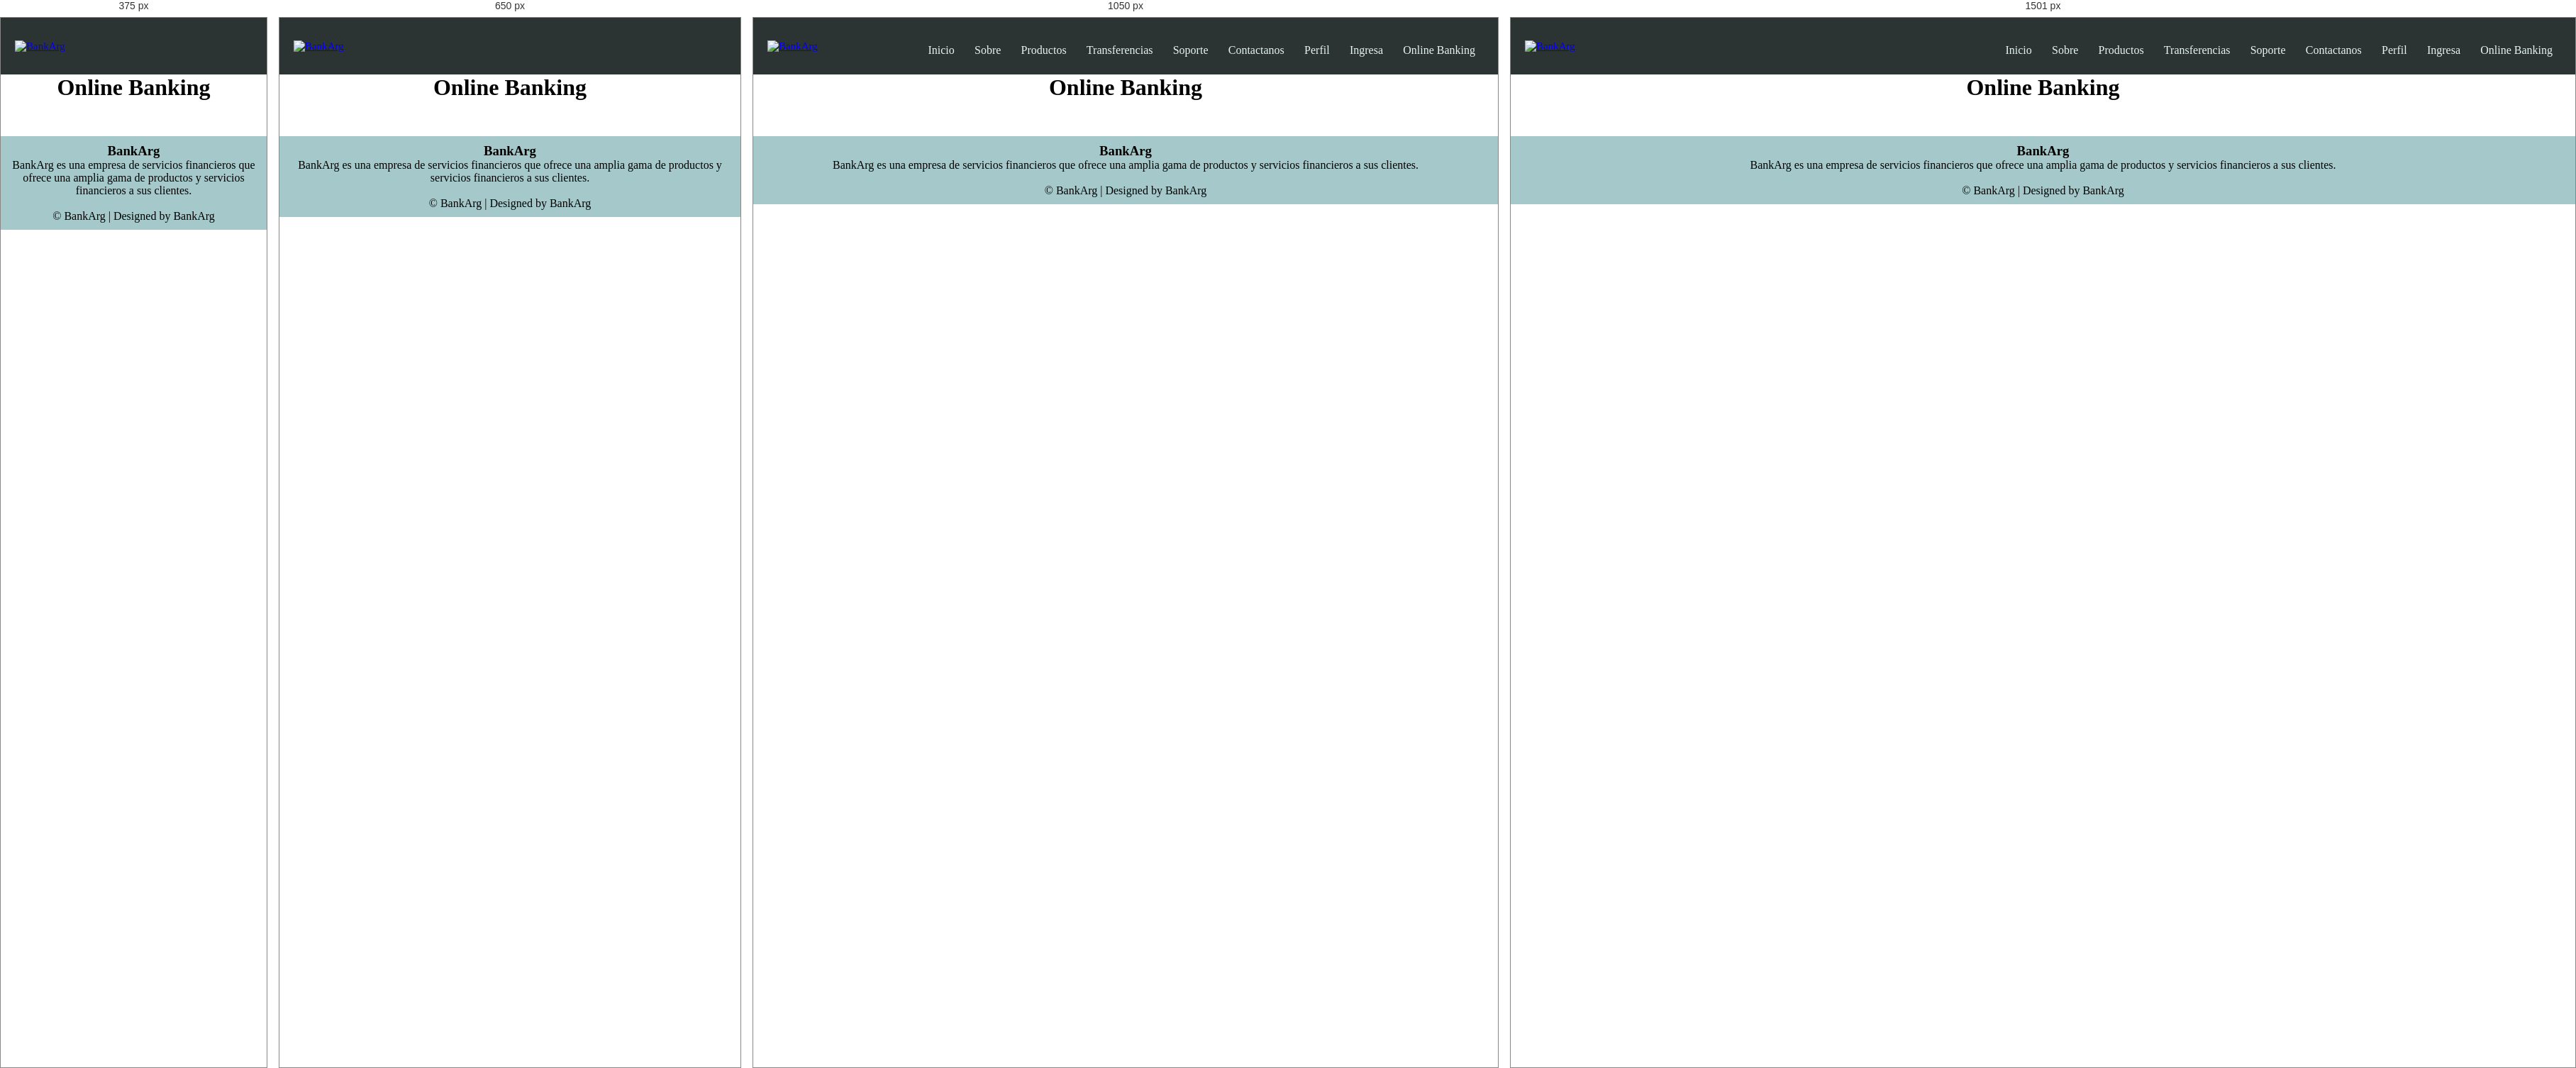
Rendered at 375 px, 650 px, 1050 px and 1501 px, left to right.

<!-- file: Online Banking.html -->
<!DOCTYPE html>
<html lang="en">

<head>
    <meta charset="UTF-8" />
    <meta http-equiv="X-UA-Compatible" content="IE=edge" />
    <meta name="viewport" content="width=device-width, initial-scale=1.0" />
    <title>BankArg</title>

    <!-- Icono -->
    <link rel="shortcut icon" href="/assets/img/logo-solo-pestaña.png" />

    <!-- CSS -->
    <link rel="stylesheet" href="../css/style.css" />
    <link rel="stylesheet" href="../css/header.css" />
    <link rel="stylesheet" href="../css/footer.css" />

    <!-- Boostrap -->
    <link href="https://cdn.jsdelivr.net/npm/bootstrap@5.2.2/dist/css/bootstrap.min.css" rel="stylesheet" integrity="sha384-Zenh87qX5JnK2Jl0vWa8Ck2rdkQ2Bzep5IDxbcnCeuOxjzrPF/et3URy9Bv1WTRi" crossorigin="anonymous">

    <!-- JavaScript -->
    <script src="../js/script.js" defer></script>

    <!-- Font Awesome -->
    <link rel="stylesheet" href="https://cdnjs.cloudflare.com/ajax/libs/font-awesome/4.7.0/css/font-awesome.min.css" />

    <!-- Google Fonts -->
    <link rel="preconnect" href="https://fonts.googleapis.com" />
    <link rel="preconnect" href="https://fonts.gstatic.com" crossorigin />
</head>

<body>
    <!-- Header -->
    <header class="header-container">
        <nav class="nav-head">
            <a class="logo" href="../index.html">
                <img src="../assets/img/logo-no-background.png" alt="BankArg" class="nav-brand" />
            </a>
            <div class="nav-links" id="navLinks">
                <i class="fa fa-times" onclick="hideMenu()"></i>
                <ul>
                    <li><a href="../index.html">Inicio</a></li>
                    <li><a href="./about.html">Sobre</a></li>
                    <li><a href="./products.html">Productos</a></li>
                    <li><a href="./transferencia.html">Transferencias</a></li>
                    <li><a href="./soporte.html">Soporte</a></li>
                    <li><a href="./contact.html">Contactanos</a></li>
                    <li><a href="./perfil.html">Perfil</a></li>
                    <li><a href="./login.html" class="login">Ingresa</a></li>
                    <li><a href="./Online Banking.html">Online Banking</a></li>
                </ul>
            </div>
            <i class="fa fa-bars" onclick="showMenu()"></i>
        </nav>
    </header>
    <!-- End Header -->

    <!-- Body -->
    <h1 style="text-align: center;">Online Banking</h1>
    <!-- End Body -->

    <!-- Footer -->
    <footer>
        <div class="footer-content">
            <h3>BankArg</h3>
            <p>
                BankArg es una empresa de servicios financieros que ofrece una amplia gama de productos y servicios financieros a sus clientes.
            </p>
            <div class="icons">
                <a href=""><i class="fa fa-facebook"></i></a>
                <a href=""></a><i class="fa fa-twitter"></i></a>
                <a href=""></a><i class="fa fa-instagram"></i></a>
                <a href=""><i class="fa fa-linkedin"></i></a>
            </div>
        </div>
        <div class="footer-bottom">&copy; BankArg | Designed by BankArg</div>
    </footer>
    <!-- End Footer -->
</body>

</html>

/* @media block from style.css */
@media (max-width: 500px) {
    .subheader h1 {
        display: none;
    }
    .subheader p {
        display: none;
    }
    .subheader-ingresar {
        font-size: 1rem;
        width: 80%;
        align-items: center;
        text-align: center;
        top: 70%;
        left: 50%;
    }
}

/* @media block from style.css */
@media (min-width: 500px) and (max-width: 800px) {
    .subheader h1 {
        display: none;
    }
    .subheader p {
        display: none;
    }
    .subheader-ingresar {
        font-size: 1rem;
        width: 60%;
        align-items: center;
        text-align: center;
        top: 70%;
        left: 50%;
    }
}

/* @media block from style.css */
@media (min-width: 800px) and (max-width: 1200px) {
    .subheader h1 {
        display: flex;
        left: 20%;
    }
    .subheader p {
        display: flex;
        left: 31%;
    }
    .subheader-ingresar {
        font-size: 1rem;
        width: 40%;
        top: 65%;
        left: 30%;
    }
}

/* @media block from style.css */
@media (min-width: 1200px) and (max-width: 1350px) {
    .subheader h1 {
        display: flex;
        left: 15%;
    }
    .subheader p {
        display: flex;
        left: 20%;
    }
    .subheader-ingresar {
        font-size: 1rem;
        width: 30%;
        top: 65%;
        left: 20%;
    }
}

/* @media block from style.css */
@media (min-width: 1350px) and (max-width: 1500px) {
    .subheader h1 {
        display: flex;
        left: 12%;
    }
    .subheader p {
        display: flex;
        left: 19%;
    }
    .subheader-ingresar {
        font-size: 1rem;
        width: 25%;
        top: 65%;
        left: 15%;
    }
}

/* @media block from style.css */
@media (min-width: 1500px) {
    .subheader h1 {
        display: flex;
        left: 9%;
    }
    .subheader p {
        display: flex;
        left: 15%;
    }
    .subheader-ingresar {
        font-size: 1rem;
        width: 20%;
        top: 65%;
        left: 12%;
    }
}

/* @media block from style.css */
@media (max-width: 800px) {
    .sub-details {
        font-style: justify;
    }
}

/* @media block from header.css */
@media (max-width: 900px) {
  .text-box h1 {
    font-size: 20px;
  }
  .nav-links ul li {
    display: block;
  }
  .nav-links {
    position: absolute;
    background: #395b64;
    height: 100vh;
    width: 200px;
    top: -13px;
    right: -200px;
    text-align: left;
    z-index: 10;
    transition: 1s;
  }
  nav .fa {
    display: block;
    color: #e7f6f2;
    margin: 10px;
    font-size: 22px;
    cursor: pointer;
  }
  .nav-links ul {
    padding: 30px;
  }
}